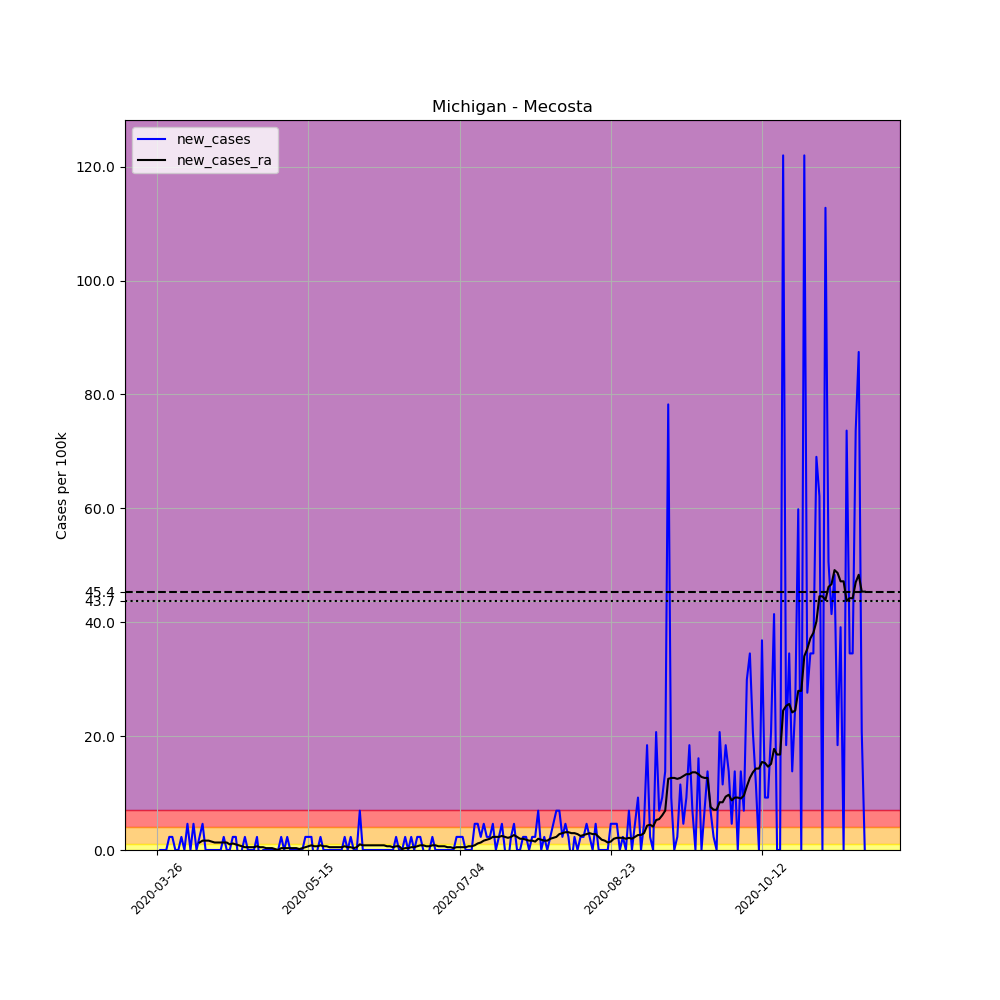

The table this chart was drawn from, first rows:
, date, county, state, fips, cases, deaths, COUNTY, STNAME, CTYNAME, POPESTIMATE2019, per_100k, new_cases, new_cases_ra
378043, 2020-03-26, Mecosta, Michigan, 26107, 1, 1, 107, Michigan, Mecosta, 43453, 2.301, , 
378044, 2020-03-27, Mecosta, Michigan, 26107, 1, 1, 107, Michigan, Mecosta, 43453, 2.301, 0.0, 
378045, 2020-03-28, Mecosta, Michigan, 26107, 1, 1, 107, Michigan, Mecosta, 43453, 2.301, 0.0, 
378046, 2020-03-29, Mecosta, Michigan, 26107, 1, 1, 107, Michigan, Mecosta, 43453, 2.301, 0.0, 
378047, 2020-03-30, Mecosta, Michigan, 26107, 2, 1, 107, Michigan, Mecosta, 43453, 4.603, 2.301, 
378048, 2020-03-31, Mecosta, Michigan, 26107, 3, 1, 107, Michigan, Mecosta, 43453, 6.904, 2.301, 
378049, 2020-04-01, Mecosta, Michigan, 26107, 3, 1, 107, Michigan, Mecosta, 43453, 6.904, 0.0, 
378050, 2020-04-02, Mecosta, Michigan, 26107, 3, 1, 107, Michigan, Mecosta, 43453, 6.904, 0.0, 
378051, 2020-04-03, Mecosta, Michigan, 26107, 4, 1, 107, Michigan, Mecosta, 43453, 9.205, 2.301, 
378052, 2020-04-04, Mecosta, Michigan, 26107, 4, 1, 107, Michigan, Mecosta, 43453, 9.205, 0.0, 
378053, 2020-04-05, Mecosta, Michigan, 26107, 6, 1, 107, Michigan, Mecosta, 43453, 13.81, 4.603, 
378054, 2020-04-06, Mecosta, Michigan, 26107, 6, 1, 107, Michigan, Mecosta, 43453, 13.81, 0.0, 
378055, 2020-04-07, Mecosta, Michigan, 26107, 8, 1, 107, Michigan, Mecosta, 43453, 18.41, 4.603, 
378056, 2020-04-08, Mecosta, Michigan, 26107, 8, 1, 107, Michigan, Mecosta, 43453, 18.41, 0.0, 
378057, 2020-04-09, Mecosta, Michigan, 26107, 9, 1, 107, Michigan, Mecosta, 43453, 20.71, 2.301, 1.315
378058, 2020-04-10, Mecosta, Michigan, 26107, 11, 1, 107, Michigan, Mecosta, 43453, 25.31, 4.603, 1.644
378059, 2020-04-11, Mecosta, Michigan, 26107, 11, 1, 107, Michigan, Mecosta, 43453, 25.31, 0.0, 1.644
378060, 2020-04-12, Mecosta, Michigan, 26107, 11, 1, 107, Michigan, Mecosta, 43453, 25.31, 0.0, 1.644
378061, 2020-04-13, Mecosta, Michigan, 26107, 11, 1, 107, Michigan, Mecosta, 43453, 25.31, 0.0, 1.479
378062, 2020-04-14, Mecosta, Michigan, 26107, 11, 1, 107, Michigan, Mecosta, 43453, 25.31, 0.0, 1.315
378063, 2020-04-15, Mecosta, Michigan, 26107, 11, 1, 107, Michigan, Mecosta, 43453, 25.31, 0.0, 1.315
378064, 2020-04-16, Mecosta, Michigan, 26107, 11, 1, 107, Michigan, Mecosta, 43453, 25.31, 0.0, 1.315
378065, 2020-04-17, Mecosta, Michigan, 26107, 12, 1, 107, Michigan, Mecosta, 43453, 27.62, 2.301, 1.315
378066, 2020-04-18, Mecosta, Michigan, 26107, 12, 1, 107, Michigan, Mecosta, 43453, 27.62, 0.0, 1.315
378067, 2020-04-19, Mecosta, Michigan, 26107, 12, 1, 107, Michigan, Mecosta, 43453, 27.62, 0.0, 0.9863
378068, 2020-04-20, Mecosta, Michigan, 26107, 13, 1, 107, Michigan, Mecosta, 43453, 29.92, 2.301, 1.151
378069, 2020-04-21, Mecosta, Michigan, 26107, 14, 1, 107, Michigan, Mecosta, 43453, 32.22, 2.301, 0.9863
378070, 2020-04-22, Mecosta, Michigan, 26107, 13, 1, 107, Michigan, Mecosta, 43453, 29.92, -2.301, 0.8219
378071, 2020-04-23, Mecosta, Michigan, 26107, 13, 1, 107, Michigan, Mecosta, 43453, 29.92, 0.0, 0.6575
378072, 2020-04-24, Mecosta, Michigan, 26107, 14, 1, 107, Michigan, Mecosta, 43453, 32.22, 2.301, 0.4931
378073, 2020-04-25, Mecosta, Michigan, 26107, 14, 1, 107, Michigan, Mecosta, 43453, 32.22, 0.0, 0.4931
378074, 2020-04-26, Mecosta, Michigan, 26107, 14, 1, 107, Michigan, Mecosta, 43453, 32.22, 0.0, 0.4931
378075, 2020-04-27, Mecosta, Michigan, 26107, 14, 1, 107, Michigan, Mecosta, 43453, 32.22, 0.0, 0.4931
378076, 2020-04-28, Mecosta, Michigan, 26107, 15, 1, 107, Michigan, Mecosta, 43453, 34.52, 2.301, 0.6575
378077, 2020-04-29, Mecosta, Michigan, 26107, 14, 1, 107, Michigan, Mecosta, 43453, 32.22, -2.301, 0.4931
378078, 2020-04-30, Mecosta, Michigan, 26107, 14, 1, 107, Michigan, Mecosta, 43453, 32.22, 0.0, 0.4931
378079, 2020-05-01, Mecosta, Michigan, 26107, 14, 1, 107, Michigan, Mecosta, 43453, 32.22, 0.0, 0.3288
378080, 2020-05-02, Mecosta, Michigan, 26107, 14, 1, 107, Michigan, Mecosta, 43453, 32.22, 0.0, 0.3288
378081, 2020-05-03, Mecosta, Michigan, 26107, 14, 1, 107, Michigan, Mecosta, 43453, 32.22, 0.0, 0.3288
378082, 2020-05-04, Mecosta, Michigan, 26107, 14, 2, 107, Michigan, Mecosta, 43453, 32.22, 0.0, 0.1644
378083, 2020-05-05, Mecosta, Michigan, 26107, 14, 2, 107, Michigan, Mecosta, 43453, 32.22, 0.0, 0.0
378084, 2020-05-06, Mecosta, Michigan, 26107, 15, 2, 107, Michigan, Mecosta, 43453, 34.52, 2.301, 0.3288
378085, 2020-05-07, Mecosta, Michigan, 26107, 15, 2, 107, Michigan, Mecosta, 43453, 34.52, 0.0, 0.3288
378086, 2020-05-08, Mecosta, Michigan, 26107, 16, 2, 107, Michigan, Mecosta, 43453, 36.82, 2.301, 0.3288
378087, 2020-05-09, Mecosta, Michigan, 26107, 16, 2, 107, Michigan, Mecosta, 43453, 36.82, 0.0, 0.3288
378088, 2020-05-10, Mecosta, Michigan, 26107, 16, 2, 107, Michigan, Mecosta, 43453, 36.82, 0.0, 0.3288
378089, 2020-05-11, Mecosta, Michigan, 26107, 16, 2, 107, Michigan, Mecosta, 43453, 36.82, 0.0, 0.3288
378090, 2020-05-12, Mecosta, Michigan, 26107, 16, 2, 107, Michigan, Mecosta, 43453, 36.82, 0.0, 0.1644
378091, 2020-05-13, Mecosta, Michigan, 26107, 16, 2, 107, Michigan, Mecosta, 43453, 36.82, 0.0, 0.3288
378092, 2020-05-14, Mecosta, Michigan, 26107, 17, 2, 107, Michigan, Mecosta, 43453, 39.12, 2.301, 0.4931
378093, 2020-05-15, Mecosta, Michigan, 26107, 18, 2, 107, Michigan, Mecosta, 43453, 41.42, 2.301, 0.6575
378094, 2020-05-16, Mecosta, Michigan, 26107, 19, 2, 107, Michigan, Mecosta, 43453, 43.73, 2.301, 0.8219
378095, 2020-05-17, Mecosta, Michigan, 26107, 18, 2, 107, Michigan, Mecosta, 43453, 41.42, -2.301, 0.6575
378096, 2020-05-18, Mecosta, Michigan, 26107, 18, 2, 107, Michigan, Mecosta, 43453, 41.42, 0.0, 0.6575
378097, 2020-05-19, Mecosta, Michigan, 26107, 19, 2, 107, Michigan, Mecosta, 43453, 43.73, 2.301, 0.8219
378098, 2020-05-20, Mecosta, Michigan, 26107, 19, 2, 107, Michigan, Mecosta, 43453, 43.73, 0.0, 0.6575
378099, 2020-05-21, Mecosta, Michigan, 26107, 19, 2, 107, Michigan, Mecosta, 43453, 43.73, 0.0, 0.6575
378100, 2020-05-22, Mecosta, Michigan, 26107, 19, 2, 107, Michigan, Mecosta, 43453, 43.73, 0.0, 0.4931
378101, 2020-05-23, Mecosta, Michigan, 26107, 19, 2, 107, Michigan, Mecosta, 43453, 43.73, 0.0, 0.4931
378102, 2020-05-24, Mecosta, Michigan, 26107, 19, 2, 107, Michigan, Mecosta, 43453, 43.73, 0.0, 0.4931
... 175 more rows
